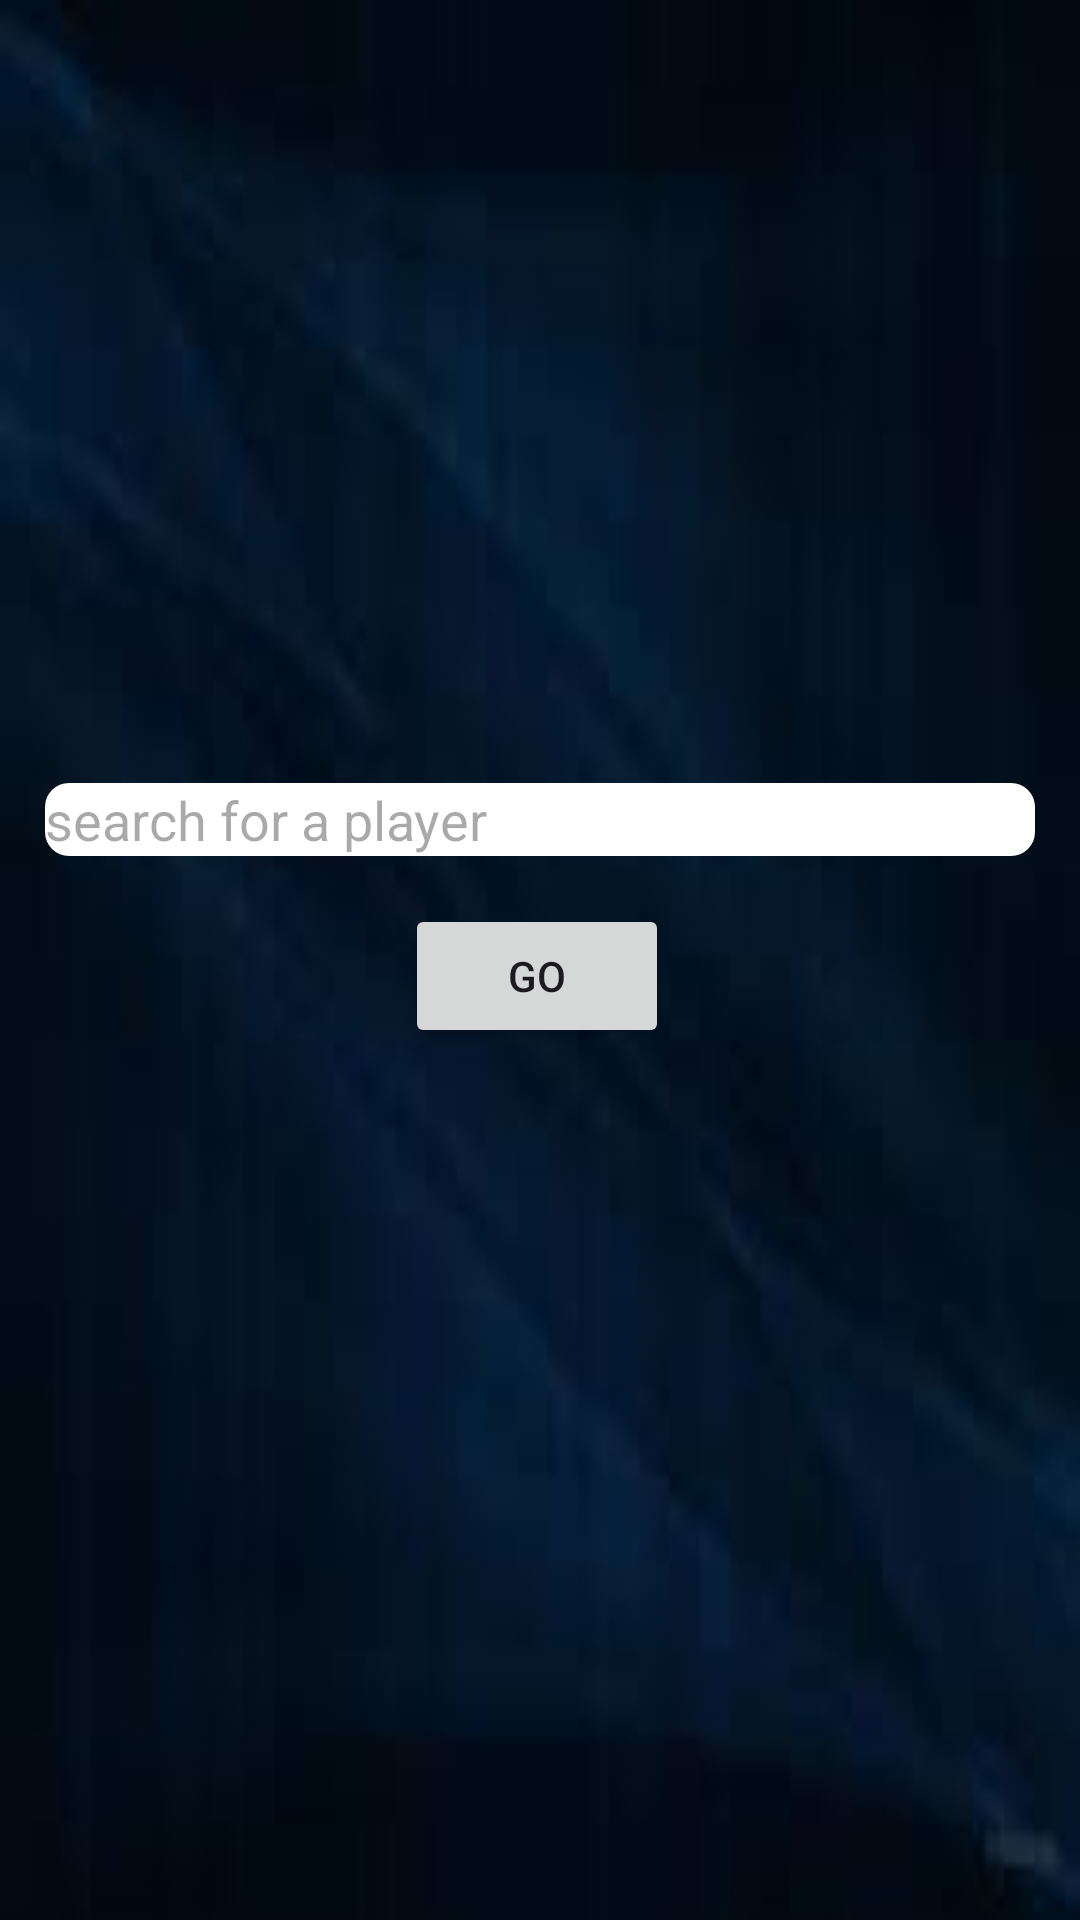

Write the Android layout XML for this screen, with the resource values it uses.
<!-- AndroidManifest.xml: application theme Theme.LeagueOfLegandes -->
<!-- res/layout/search_fragment.xml -->
<?xml version="1.0" encoding="utf-8"?>
<androidx.constraintlayout.widget.ConstraintLayout xmlns:android="http://schemas.android.com/apk/res/android"
    xmlns:app="http://schemas.android.com/apk/res-auto"
    xmlns:tools="http://schemas.android.com/tools"
    android:layout_width="match_parent"
    android:layout_height="match_parent"
    android:background="@drawable/bk1">


    <EditText
        android:id="@+id/editText2"
        android:layout_width="match_parent"
        android:layout_height="wrap_content"
        android:layout_marginStart="15dp"
        android:layout_marginEnd="15dp"
        android:background="@drawable/et2"
        android:hint="search for a player"
        app:layout_constraintBottom_toBottomOf="parent"
        app:layout_constraintEnd_toEndOf="parent"
        app:layout_constraintHorizontal_bias="1.0"
        app:layout_constraintStart_toStartOf="parent"
        app:layout_constraintTop_toTopOf="parent"
        app:layout_constraintVertical_bias="0.424" />

    <androidx.constraintlayout.widget.Barrier
        android:id="@+id/barrier2"
        android:layout_width="wrap_content"
        android:layout_height="wrap_content"
        app:barrierDirection="left" />

    <Button
        android:id="@+id/button2"
        android:layout_width="wrap_content"
        android:layout_height="wrap_content"
        android:layout_marginTop="16dp"
        android:text="go"
        app:layout_constraintEnd_toEndOf="@+id/editText2"
        app:layout_constraintHorizontal_bias="0.496"
        app:layout_constraintStart_toStartOf="@+id/editText2"
        app:layout_constraintTop_toBottomOf="@+id/editText2" />

</androidx.constraintlayout.widget.ConstraintLayout>
<!-- resources referenced by this layout -->
<resources>
  <!-- drawable bk1: jpeg bitmap (drawable, 1746 bytes) -->
  <!-- drawable et2 (drawable) -->
  <?xml version="1.0" encoding="utf-8"?>
  <shape xmlns:android="http://schemas.android.com/apk/res/android">
      <solid android:color="@color/white" /> 
      <corners android:radius="8dp" /> 
  </shape>
  <style name="Theme.LeagueOfLegandes" parent="Base.Theme.LeagueOfLegandes" />
  <color name="white">#FFFFFFFF</color>
  <style name="Base.Theme.LeagueOfLegandes" parent="Theme.Material3.DayNight.NoActionBar">
          
          <item name="colorPrimary">@color/primart</item>
  
      </style>
  <color name="primart">#03354c</color>
</resources>
